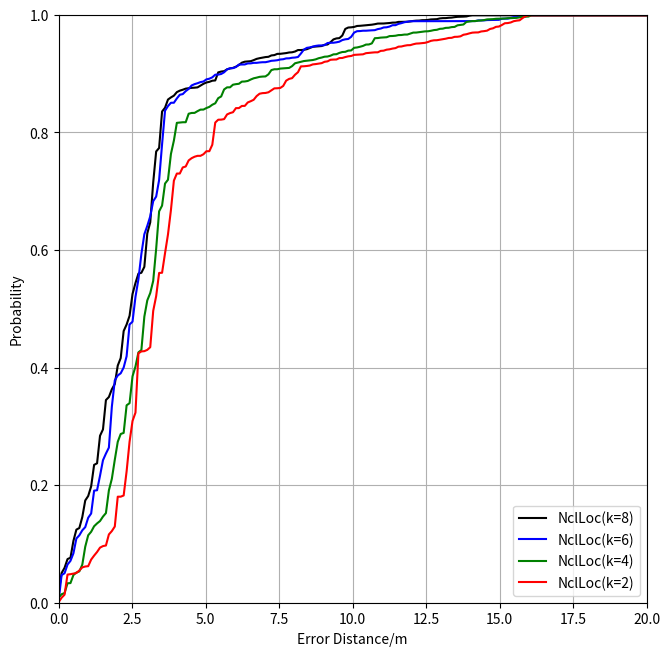

Python code for this plot:
import numpy as np
import scipy.stats as stats
import matplotlib.pyplot as plt
import matplotlib.style as style

# np.random.seed(80)
# base1 = np.array([0,0.405,0.88110,0.9522,0.98888,0.9999,0.9999,0.9999,0.9999,0.9999,0.9999])
#
# generate = []
#
# for i in range(10):
#     low = base1[i]
#     high = base1[i+1]
#     for j in range(20):
#         temp = np.random.uniform(low,high,1)
#         generate.append(temp[0])
#
# generate = np.array(generate)
# generate = np.sort(generate)

np.random.seed(70)

base4 = np.array([0,0.401,0.866,0.911,0.937,0.979,0.989,0.999,0.999,0.999,0.999])

generate4 = []

for i in range(10):
    low = base4[i]
    high = base4[i+1]
    for j in range(20):
        temp = np.random.uniform(low,high,1)
        generate4.append(temp[0])

generate4 = np.array(generate4)
generate4 = np.sort(generate4)

np.random.seed(60)

base3 = np.array([0,0.381,0.856,0.911,0.927,0.969,0.989,0.989,0.999,0.999,0.999])

generate3 = []

for i in range(10):
    low = base3[i]
    high = base3[i+1]
    for j in range(20):
        temp = np.random.uniform(low,high,1)
        generate3.append(temp[0])

generate3 = np.array(generate3)
generate3 = np.sort(generate3)

base2 = np.array([0,0.251,0.816,0.881,0.917,0.940,0.969,0.989,0.999,0.999,0.999])

generate2 = []

for i in range(10):
    low = base2[i]
    high = base2[i+1]
    for j in range(20):
        temp = np.random.uniform(low,high,1)
        generate2.append(temp[0])

generate2 = np.array(generate2)
generate2 = np.sort(generate2)

base1 = np.array([0,0.131,0.726,0.836,0.897,0.931,0.949,0.969,0.999,0.999,0.999])

generate1 = []

for i in range(10):
    low = base1[i]
    high = base1[i+1]
    for j in range(20):
        temp = np.random.uniform(low,high,1)
        generate1.append(temp[0])

generate1 = np.array(generate1)
generate1 = np.sort(generate1)

# plt.figure(1)
plt.figure(figsize=(7,7))
plt.subplots_adjust(left=0.11,right=0.95,top=0.95,bottom=0.11)
ax1 = plt.subplot(1,1,1)
# ax2 = plt.subplot(2,1,2)

plt.sca(ax1)
plt.grid()
plt.xlim(0,20)
plt.ylim(0,1)
plt.xlabel('Error Distance/m')
plt.ylabel('Probability')
# plt.title('(a)',y=-0.12)
l0, = plt.plot(np.linspace(0,20,200),generate4,color='black')
l1, = plt.plot(np.linspace(0,20,200),generate3,color='blue')
l2, = plt.plot(np.linspace(0,20,200),generate2,color='green') #绘制累积概率密度函数
l3, = plt.plot(np.linspace(0,20,200),generate1,color='red')
qq = plt.legend([l0,l1,l2,l3], ["NclLoc(k=8)","NclLoc(k=6)","NclLoc(k=4)", "NclLoc(k=2)"], loc='lower right')

plt.show()
